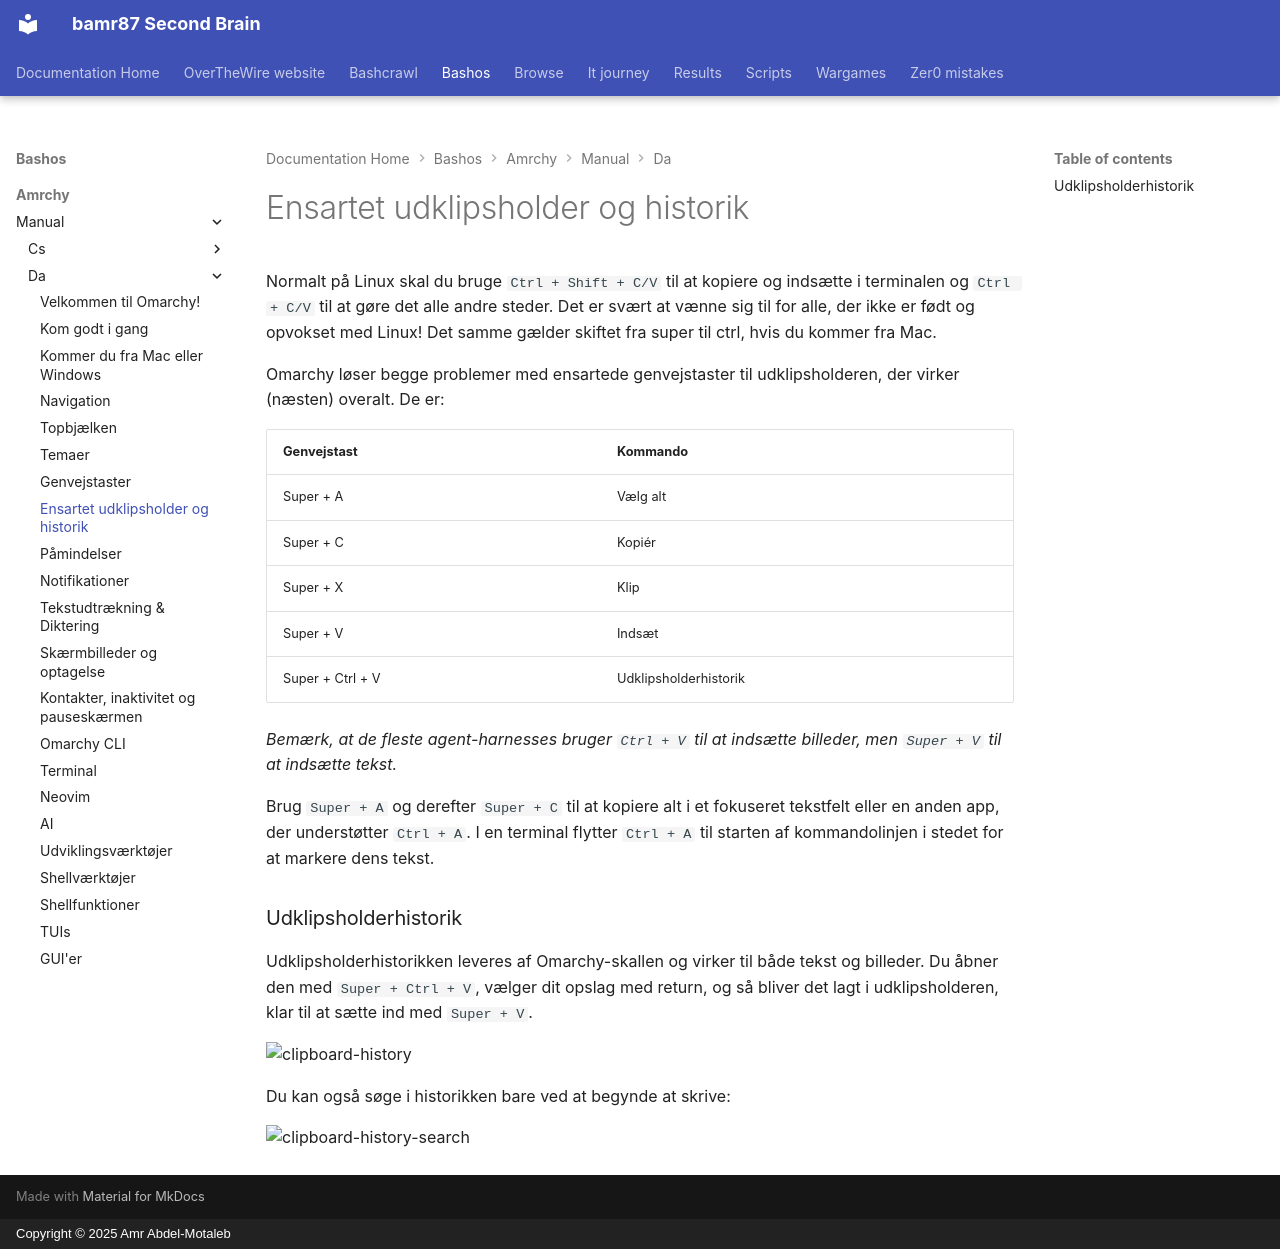

repository: bamr87/README · page: bashos/amrchy/manual/da/08-unified-clipboard-history/index.html · generator: mkdocs · copyright: Copyright © 2025 Amr Abdel-Motaleb

---
source_file: amrchy/manual/da/08-unified-clipboard-history.md
source_repo: bamr87/bashos
source_url: https://github.com/bamr87/bashos/blob/main/amrchy/manual/da/08-unified-clipboard-history.md
title: Ensartet udklipsholder og historik
---
# Ensartet udklipsholder og historik

Normalt på Linux skal du bruge `Ctrl + Shift + C/V` til at kopiere og indsætte i terminalen og `Ctrl + C/V` til at gøre det alle andre steder. Det er svært at vænne sig til for alle, der ikke er født og opvokset med Linux! Det samme gælder skiftet fra super til ctrl, hvis du kommer fra Mac.

Omarchy løser begge problemer med ensartede genvejstaster til udklipsholderen, der virker (næsten) overalt. De er:

| Genvejstast | Kommando |
| ------- | ----------- |
| Super + A | Vælg alt |
| Super + C | Kopiér |
| Super + X | Klip |
| Super + V | Indsæt |
| Super + Ctrl + V | Udklipsholderhistorik |

_Bemærk, at de fleste agent-harnesses bruger `Ctrl + V` til at indsætte billeder, men `Super + V` til at indsætte tekst._

Brug `Super + A` og derefter `Super + C` til at kopiere alt i et fokuseret tekstfelt eller en anden app, der understøtter `Ctrl + A`. I en terminal flytter `Ctrl + A` til starten af kommandolinjen i stedet for at markere dens tekst.

### Udklipsholderhistorik

Udklipsholderhistorikken leveres af Omarchy-skallen og virker til både tekst og billeder. Du åbner den med `Super + Ctrl + V`, vælger dit opslag med return, og så bliver det lagt i udklipsholderen, klar til at sætte ind med `Super + V`.

 ![clipboard-history](images/clipboard-history.webp)

Du kan også søge i historikken bare ved at begynde at skrive:

 ![clipboard-history-search](images/clipboard-history-search.webp)
